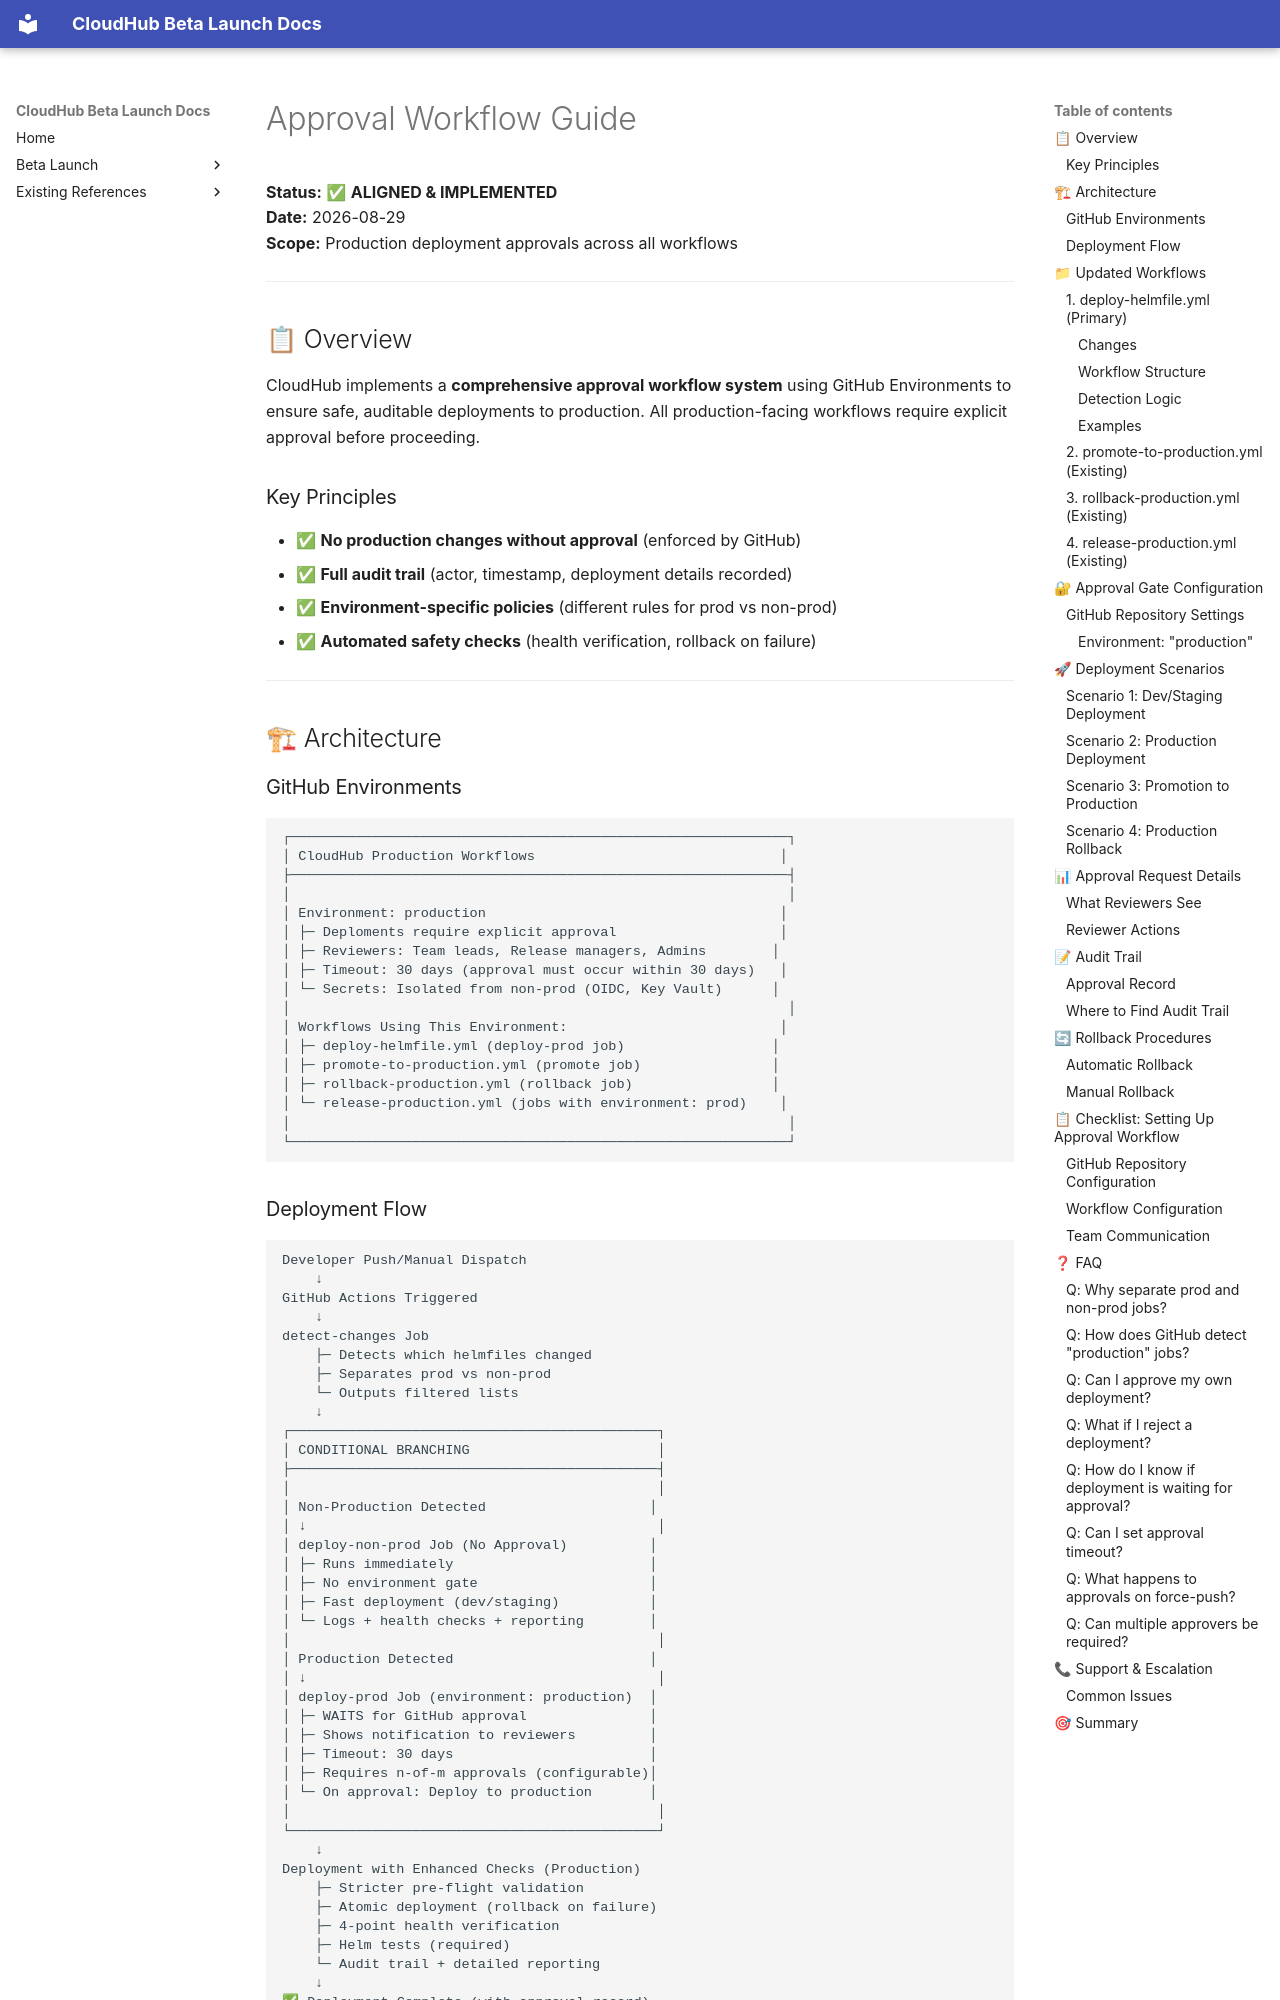

repository: jubermohamad/scp-cloudhub · page: APPROVAL_WORKFLOW_GUIDE/index.html · generator: mkdocs

# Approval Workflow Guide

**Status:** ✅ **ALIGNED & IMPLEMENTED**  
**Date:** 2026-08-29  
**Scope:** Production deployment approvals across all workflows

---

## 📋 Overview

CloudHub implements a **comprehensive approval workflow system** using GitHub Environments to ensure safe, auditable deployments to production. All production-facing workflows require explicit approval before proceeding.

### Key Principles
- ✅ **No production changes without approval** (enforced by GitHub)
- ✅ **Full audit trail** (actor, timestamp, deployment details recorded)
- ✅ **Environment-specific policies** (different rules for prod vs non-prod)
- ✅ **Automated safety checks** (health verification, rollback on failure)

---

## 🏗 Architecture

### GitHub Environments

```
┌─────────────────────────────────────────────────────────────┐
│ CloudHub Production Workflows                              │
├─────────────────────────────────────────────────────────────┤
│                                                             │
│ Environment: production                                    │
│ ├─ Deploments require explicit approval                    │
│ ├─ Reviewers: Team leads, Release managers, Admins        │
│ ├─ Timeout: 30 days (approval must occur within 30 days)   │
│ └─ Secrets: Isolated from non-prod (OIDC, Key Vault)      │
│                                                             │
│ Workflows Using This Environment:                          │
│ ├─ deploy-helmfile.yml (deploy-prod job)                  │
│ ├─ promote-to-production.yml (promote job)                │
│ ├─ rollback-production.yml (rollback job)                 │
│ └─ release-production.yml (jobs with environment: prod)    │
│                                                             │
└─────────────────────────────────────────────────────────────┘
```
